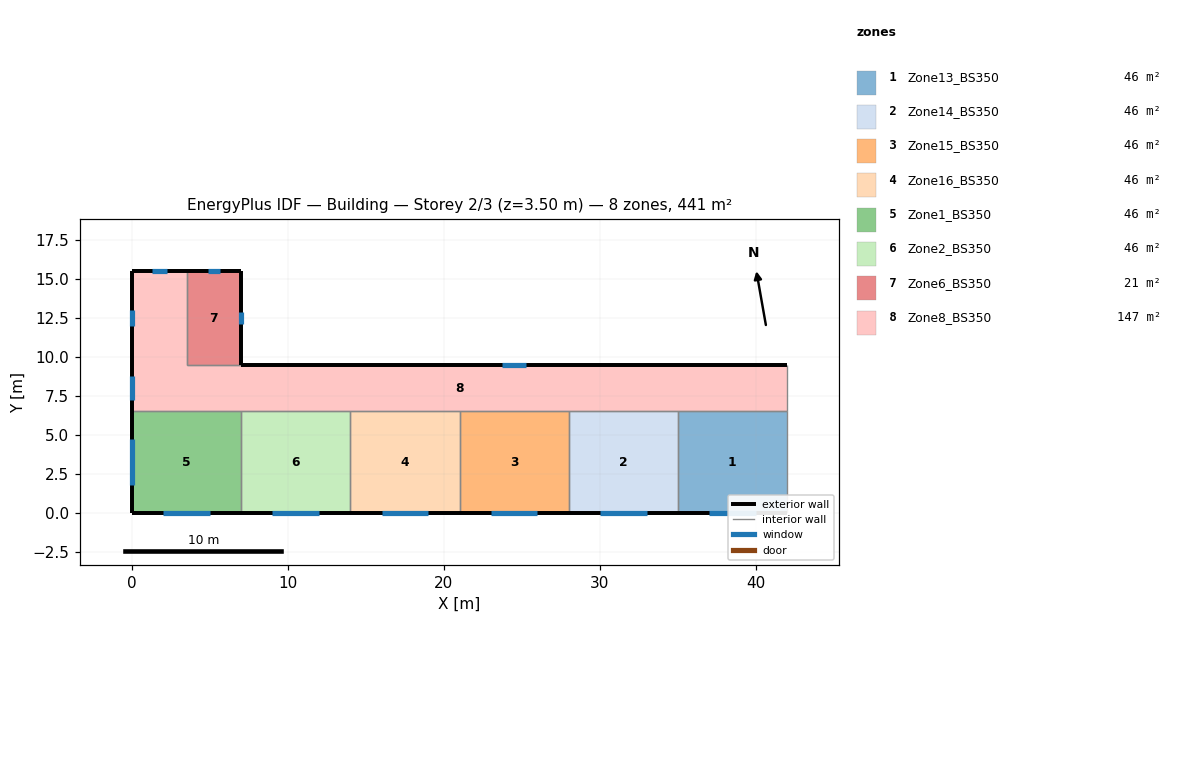
=== STOREY PLAN SPEC (per zone: floor XY polygon, exterior-wall plan segments, windows/doors) ===
zone 1: Zone13_BS350  (45.5 m²)
  floor: (42.00, 6.50) (42.00, 0.00) (35.00, 0.00) (35.00, 6.50)
  exterior wall: (35.00, 0.00) – (42.00, 0.00)  [7.0 m]
    window: (37.00, 0.00) – (40.00, 0.00)  [5.4 m²]
  interior walls: 3
zone 2: Zone14_BS350  (45.5 m²)
  floor: (35.00, 6.50) (35.00, 0.00) (28.00, 0.00) (28.00, 6.50)
  exterior wall: (28.00, 0.00) – (35.00, 0.00)  [7.0 m]
    window: (30.00, 0.00) – (33.00, 0.00)  [5.4 m²]
  interior walls: 3
zone 3: Zone15_BS350  (45.5 m²)
  floor: (28.00, 6.50) (28.00, 0.00) (21.00, 0.00) (21.00, 6.50)
  exterior wall: (21.00, 0.00) – (28.00, 0.00)  [7.0 m]
    window: (23.00, 0.00) – (26.00, 0.00)  [5.4 m²]
  interior walls: 3
zone 4: Zone16_BS350  (45.5 m²)
  floor: (21.00, 6.50) (21.00, 0.00) (14.00, 0.00) (14.00, 6.50)
  exterior wall: (14.00, 0.00) – (21.00, 0.00)  [7.0 m]
    window: (16.00, 0.00) – (19.00, 0.00)  [5.4 m²]
  interior walls: 3
zone 5: Zone1_BS350  (45.5 m²)
  floor: (7.00, 6.50) (7.00, 0.00) (0.00, 0.00) (0.00, 6.50)
  exterior wall: (0.00, 0.00) – (7.00, 0.00)  [7.0 m]
    window: (2.00, 0.00) – (5.00, 0.00)  [5.4 m²]
  exterior wall: (0.00, 6.50) – (0.00, 0.00)  [6.5 m]
    window: (0.00, 4.75) – (0.00, 1.75)  [5.4 m²]
  interior walls: 2
zone 6: Zone2_BS350  (45.5 m²)
  floor: (14.00, 6.50) (14.00, 0.00) (7.00, 0.00) (7.00, 6.50)
  exterior wall: (7.00, 0.00) – (14.00, 0.00)  [7.0 m]
    window: (9.00, 0.00) – (12.00, 0.00)  [5.4 m²]
  interior walls: 3
zone 7: Zone6_BS350  (21.0 m²)
  floor: (7.00, 15.50) (7.00, 9.50) (3.50, 9.50) (3.50, 15.50)
  exterior wall: (7.00, 9.50) – (7.00, 15.50)  [6.0 m]
    window: (7.00, 12.10) – (7.00, 12.90)  [0.5 m²]
  exterior wall: (7.00, 15.50) – (3.50, 15.50)  [3.5 m]
    window: (5.65, 15.50) – (4.85, 15.50)  [0.5 m²]
  interior walls: 2
zone 8: Zone8_BS350  (147.0 m²)
  floor: (42.00, 9.50) (42.00, 6.50) (0.00, 6.50) (0.00, 9.50)
  floor: (3.50, 15.50) (3.50, 9.50) (0.00, 9.50) (0.00, 15.50)
  exterior wall: (42.00, 9.50) – (7.00, 9.50)  [35.0 m]
    window: (25.25, 9.50) – (23.75, 9.50)  [2.2 m²]
  exterior wall: (0.00, 9.50) – (0.00, 6.50)  [3.0 m]
    window: (0.00, 8.75) – (0.00, 7.25)  [2.2 m²]
  exterior wall: (0.00, 15.50) – (0.00, 9.50)  [6.0 m]
    window: (0.00, 13.00) – (0.00, 12.00)  [2.0 m²]
  exterior wall: (3.50, 15.50) – (0.00, 15.50)  [3.5 m]
    window: (2.25, 15.50) – (1.25, 15.50)  [2.0 m²]
  interior walls: 9

=== DERIVED (storey summary) ===
Building: Building
Storey: 2 of 3  (floor level z = 3.50 m)
Storey gross floor area: 441.0 m²
Zones on this storey: 8
  - Zone13_BS350: floor 45.5 m²; exterior wall 7.0 m (24.5 m²); 1 window(s) 5.4 m²; WWR 22.0%
  - Zone14_BS350: floor 45.5 m²; exterior wall 7.0 m (24.5 m²); 1 window(s) 5.4 m²; WWR 22.0%
  - Zone15_BS350: floor 45.5 m²; exterior wall 7.0 m (24.5 m²); 1 window(s) 5.4 m²; WWR 22.0%
  - Zone16_BS350: floor 45.5 m²; exterior wall 7.0 m (24.5 m²); 1 window(s) 5.4 m²; WWR 22.0%
  - Zone1_BS350: floor 45.5 m²; exterior wall 13.5 m (47.2 m²); 2 window(s) 10.8 m²; WWR 22.9%
  - Zone2_BS350: floor 45.5 m²; exterior wall 7.0 m (24.5 m²); 1 window(s) 5.4 m²; WWR 22.0%
  - Zone6_BS350: floor 21.0 m²; exterior wall 9.5 m (33.2 m²); 2 window(s) 1.0 m²; WWR 2.9%
  - Zone8_BS350: floor 147.0 m²; exterior wall 47.5 m (166.2 m²); 4 window(s) 8.5 m²; WWR 5.1%
Zone adjacency (shared interzone walls):
  - Zone13_BS350 ↔ Zone14_BS350
  - Zone13_BS350 ↔ Zone8_BS350
  - Zone14_BS350 ↔ Zone15_BS350
  - Zone14_BS350 ↔ Zone8_BS350
  - Zone15_BS350 ↔ Zone16_BS350
  - Zone15_BS350 ↔ Zone8_BS350
  - Zone16_BS350 ↔ Zone2_BS350
  - Zone16_BS350 ↔ Zone8_BS350
  - Zone1_BS350 ↔ Zone2_BS350
  - Zone1_BS350 ↔ Zone8_BS350
  - Zone2_BS350 ↔ Zone8_BS350
  - Zone6_BS350 ↔ Zone8_BS350